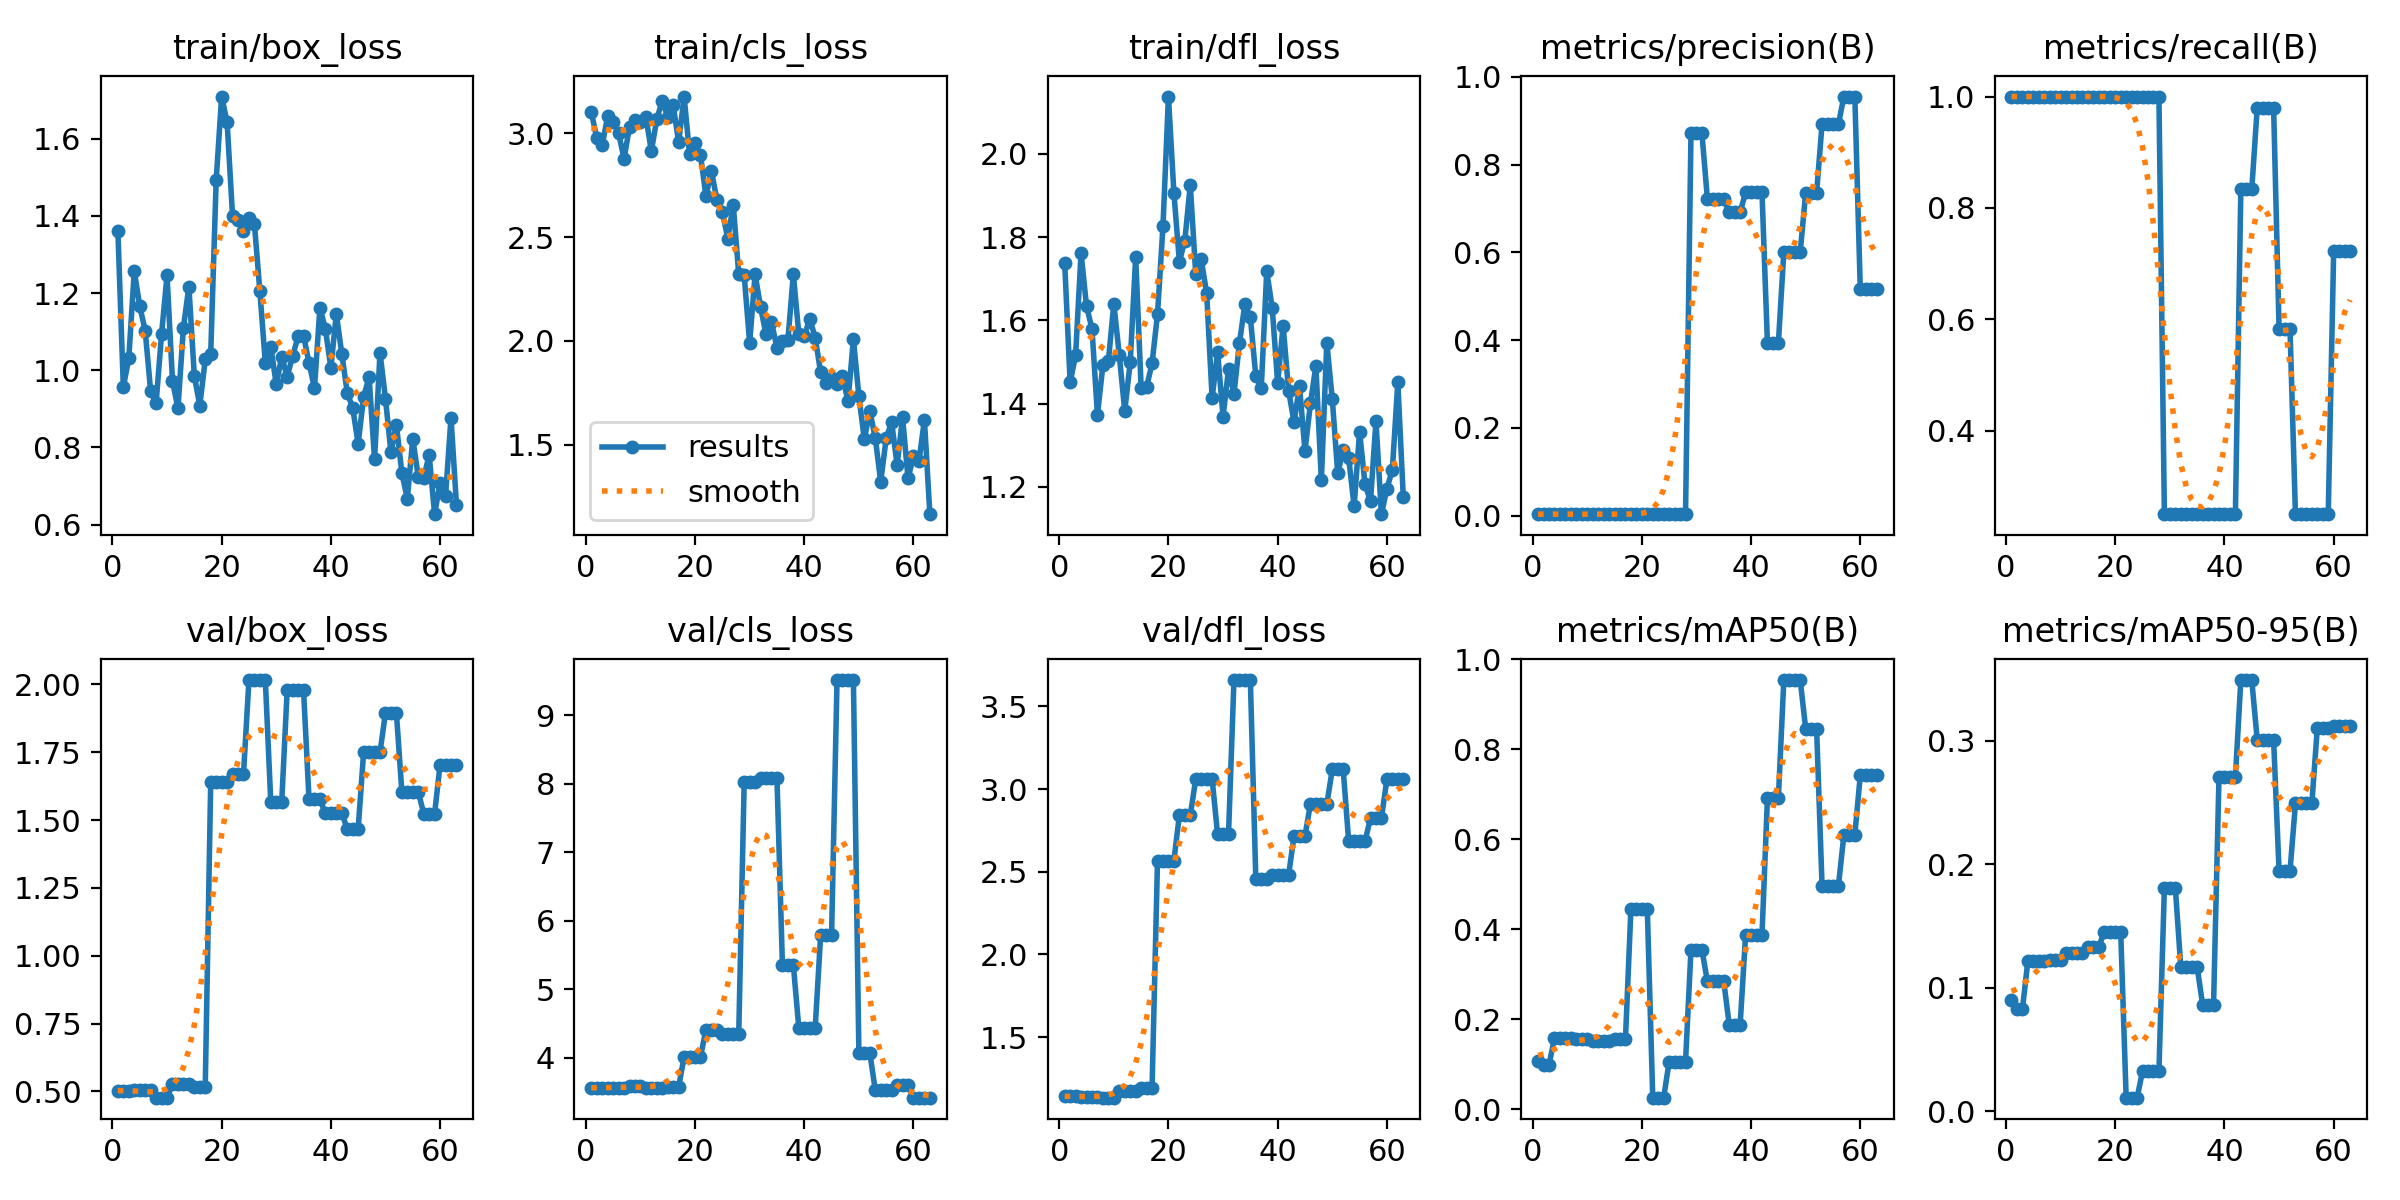

The data file committed next to this chart (first rows):
epoch, time, train/box_loss, train/cls_loss, train/dfl_loss, metrics/precision(B), metrics/recall(B), metrics/mAP50(B), metrics/mAP50-95(B), val/box_loss, val/cls_loss, val/dfl_loss, lr/pg0, lr/pg1, lr/pg2
1, 1.261, 1.361, 3.103, 1.739, 0.00332, 1, 0.1063, 0.08991, 0.5031, 3.559, 1.144, 0.0002778, 0.0002778, 0.0002778
2, 1.607, 0.9565, 2.976, 1.451, 0.00332, 1, 0.09835, 0.08256, 0.5031, 3.559, 1.144, 0.0008252, 0.0008252, 0.0008252
3, 1.932, 1.031, 2.942, 1.516, 0.00332, 1, 0.09835, 0.08256, 0.5031, 3.559, 1.144, 0.001362, 0.001362, 0.001362
4, 2.222, 1.257, 3.081, 1.761, 0.0033, 1, 0.1576, 0.1217, 0.5044, 3.563, 1.139, 0.001617, 0.001617, 0.001617
5, 2.533, 1.167, 3.053, 1.634, 0.0033, 1, 0.1576, 0.1217, 0.5044, 3.563, 1.139, 0.001601, 0.001601, 0.001601
6, 2.837, 1.102, 3, 1.58, 0.0033, 1, 0.1576, 0.1217, 0.5044, 3.563, 1.139, 0.001584, 0.001584, 0.001584
7, 3.122, 0.9458, 2.877, 1.373, 0.0033, 1, 0.1576, 0.1217, 0.5044, 3.563, 1.139, 0.001568, 0.001568, 0.001568
8, 3.432, 0.915, 3.03, 1.492, 0.0033, 1, 0.1552, 0.1225, 0.4769, 3.585, 1.134, 0.001551, 0.001551, 0.001551
9, 3.749, 1.094, 3.062, 1.502, 0.0033, 1, 0.1552, 0.1225, 0.4769, 3.585, 1.134, 0.001535, 0.001535, 0.001535
10, 4.054, 1.246, 3.054, 1.64, 0.0033, 1, 0.1552, 0.1225, 0.4769, 3.585, 1.134, 0.001518, 0.001518, 0.001518
11, 4.354, 0.9721, 3.078, 1.517, 0.0033, 1, 0.1509, 0.1282, 0.5273, 3.552, 1.172, 0.001502, 0.001502, 0.001502
12, 4.655, 0.9011, 2.914, 1.382, 0.0033, 1, 0.1509, 0.1282, 0.5273, 3.552, 1.172, 0.001485, 0.001485, 0.001485
13, 4.957, 1.11, 3.068, 1.499, 0.0033, 1, 0.1509, 0.1282, 0.5273, 3.552, 1.172, 0.001469, 0.001469, 0.001469
14, 5.254, 1.217, 3.157, 1.751, 0.0033, 1, 0.1509, 0.1282, 0.5273, 3.552, 1.172, 0.001452, 0.001452, 0.001452
15, 5.553, 0.9854, 3.079, 1.438, 0.00331, 1, 0.1556, 0.1332, 0.517, 3.575, 1.192, 0.001436, 0.001436, 0.001436
16, 5.843, 0.9083, 3.135, 1.44, 0.00331, 1, 0.1556, 0.1332, 0.517, 3.575, 1.192, 0.001419, 0.001419, 0.001419
17, 6.152, 1.028, 2.956, 1.496, 0.00331, 1, 0.1556, 0.1332, 0.517, 3.575, 1.192, 0.001403, 0.001403, 0.001403
18, 6.445, 1.043, 3.176, 1.615, 0.00346, 1, 0.4449, 0.1454, 1.641, 4.012, 2.568, 0.001386, 0.001386, 0.001386
19, 6.755, 1.492, 2.899, 1.826, 0.00346, 1, 0.4449, 0.1454, 1.641, 4.012, 2.568, 0.00137, 0.00137, 0.00137
20, 7.106, 1.709, 2.95, 2.138, 0.00346, 1, 0.4449, 0.1454, 1.641, 4.012, 2.568, 0.001353, 0.001353, 0.001353
21, 7.405, 1.643, 2.893, 1.907, 0.00346, 1, 0.4449, 0.1454, 1.641, 4.012, 2.568, 0.001337, 0.001337, 0.001337
22, 7.709, 1.4, 2.697, 1.741, 0.00331, 1, 0.02557, 0.01105, 1.67, 4.41, 2.841, 0.00132, 0.00132, 0.00132
23, 8.007, 1.39, 2.818, 1.791, 0.00331, 1, 0.02557, 0.01105, 1.67, 4.41, 2.841, 0.001304, 0.001304, 0.001304
24, 8.288, 1.36, 2.679, 1.926, 0.00331, 1, 0.02557, 0.01105, 1.67, 4.41, 2.841, 0.001287, 0.001287, 0.001287
25, 8.56, 1.395, 2.621, 1.711, 0.00333, 1, 0.1056, 0.0325, 2.016, 4.344, 3.061, 0.001271, 0.001271, 0.001271
26, 8.82, 1.38, 2.493, 1.747, 0.00333, 1, 0.1056, 0.0325, 2.016, 4.344, 3.061, 0.001254, 0.001254, 0.001254
27, 9.086, 1.204, 2.655, 1.665, 0.00333, 1, 0.1056, 0.0325, 2.016, 4.344, 3.061, 0.001238, 0.001238, 0.001238
28, 9.371, 1.019, 2.32, 1.413, 0.00333, 1, 0.1056, 0.0325, 2.016, 4.344, 3.061, 0.001221, 0.001221, 0.001221
29, 9.643, 1.061, 2.315, 1.524, 0.8717, 0.25, 0.3544, 0.1811, 1.566, 8.023, 2.725, 0.001205, 0.001205, 0.001205
30, 9.929, 0.9632, 1.99, 1.369, 0.8717, 0.25, 0.3544, 0.1811, 1.566, 8.023, 2.725, 0.001188, 0.001188, 0.001188
31, 10.21, 1.035, 2.321, 1.483, 0.8717, 0.25, 0.3544, 0.1811, 1.566, 8.023, 2.725, 0.001172, 0.001172, 0.001172
32, 10.5, 0.9838, 2.161, 1.424, 0.7224, 0.25, 0.2843, 0.1169, 1.978, 8.087, 3.659, 0.001155, 0.001155, 0.001155
33, 10.76, 1.036, 2.032, 1.545, 0.7224, 0.25, 0.2843, 0.1169, 1.978, 8.087, 3.659, 0.001139, 0.001139, 0.001139
34, 11.02, 1.088, 2.092, 1.639, 0.7224, 0.25, 0.2843, 0.1169, 1.978, 8.087, 3.659, 0.001122, 0.001122, 0.001122
35, 11.29, 1.09, 1.967, 1.607, 0.7224, 0.25, 0.2843, 0.1169, 1.978, 8.087, 3.659, 0.001106, 0.001106, 0.001106
36, 11.55, 1.019, 2.002, 1.465, 0.6909, 0.25, 0.1878, 0.08625, 1.576, 5.354, 2.457, 0.001089, 0.001089, 0.001089
37, 11.83, 0.9539, 2.002, 1.438, 0.6909, 0.25, 0.1878, 0.08625, 1.576, 5.354, 2.457, 0.001073, 0.001073, 0.001073
38, 12.1, 1.162, 2.321, 1.718, 0.6909, 0.25, 0.1878, 0.08625, 1.576, 5.354, 2.457, 0.001056, 0.001056, 0.001056
39, 12.37, 1.107, 2.033, 1.63, 0.7373, 0.25, 0.3864, 0.2705, 1.525, 4.435, 2.479, 0.00104, 0.00104, 0.00104
40, 12.66, 1.006, 2.023, 1.45, 0.7373, 0.25, 0.3864, 0.2705, 1.525, 4.435, 2.479, 0.001023, 0.001023, 0.001023
41, 12.94, 1.146, 2.106, 1.587, 0.7373, 0.25, 0.3864, 0.2705, 1.525, 4.435, 2.479, 0.001007, 0.001007, 0.001007
42, 13.24, 1.043, 2.017, 1.431, 0.7373, 0.25, 0.3864, 0.2705, 1.525, 4.435, 2.479, 0.0009904, 0.0009904, 0.0009904
43, 13.55, 0.9423, 1.848, 1.355, 0.3928, 0.8333, 0.6913, 0.349, 1.468, 5.785, 2.718, 0.0009739, 0.0009739, 0.0009739
44, 13.84, 0.9022, 1.798, 1.442, 0.3928, 0.8333, 0.6913, 0.349, 1.468, 5.785, 2.718, 0.0009574, 0.0009574, 0.0009574
45, 14.12, 0.8095, 1.82, 1.286, 0.3928, 0.8333, 0.6913, 0.349, 1.468, 5.785, 2.718, 0.0009409, 0.0009409, 0.0009409
46, 14.41, 0.9308, 1.793, 1.4, 0.6008, 0.9799, 0.9537, 0.3005, 1.75, 9.513, 2.909, 0.0009244, 0.0009244, 0.0009244
47, 14.66, 0.9822, 1.833, 1.491, 0.6008, 0.9799, 0.9537, 0.3005, 1.75, 9.513, 2.909, 0.0009078, 0.0009078, 0.0009078
48, 14.93, 0.7691, 1.709, 1.216, 0.6008, 0.9799, 0.9537, 0.3005, 1.75, 9.513, 2.909, 0.0008913, 0.0008913, 0.0008913
49, 15.19, 1.046, 2.008, 1.546, 0.6008, 0.9799, 0.9537, 0.3005, 1.75, 9.513, 2.909, 0.0008748, 0.0008748, 0.0008748
50, 15.48, 0.9261, 1.734, 1.411, 0.7354, 0.5833, 0.8457, 0.1944, 1.895, 4.072, 3.118, 0.0008583, 0.0008583, 0.0008583
51, 15.75, 0.7878, 1.526, 1.232, 0.7354, 0.5833, 0.8457, 0.1944, 1.895, 4.072, 3.118, 0.0008418, 0.0008418, 0.0008418
52, 16.02, 0.8589, 1.664, 1.288, 0.7354, 0.5833, 0.8457, 0.1944, 1.895, 4.072, 3.118, 0.0008253, 0.0008253, 0.0008253
53, 16.29, 0.7338, 1.534, 1.27, 0.8925, 0.25, 0.4965, 0.2492, 1.604, 3.527, 2.685, 0.0008088, 0.0008088, 0.0008088
54, 16.55, 0.6666, 1.323, 1.153, 0.8925, 0.25, 0.4965, 0.2492, 1.604, 3.527, 2.685, 0.0007923, 0.0007923, 0.0007923
55, 16.81, 0.8224, 1.531, 1.332, 0.8925, 0.25, 0.4965, 0.2492, 1.604, 3.527, 2.685, 0.0007758, 0.0007758, 0.0007758
56, 17.07, 0.7242, 1.61, 1.205, 0.8925, 0.25, 0.4965, 0.2492, 1.604, 3.527, 2.685, 0.0007593, 0.0007593, 0.0007593
57, 17.33, 0.721, 1.402, 1.166, 0.9552, 0.25, 0.6099, 0.31, 1.524, 3.595, 2.824, 0.0007428, 0.0007428, 0.0007428
58, 17.59, 0.7804, 1.633, 1.358, 0.9552, 0.25, 0.6099, 0.31, 1.524, 3.595, 2.824, 0.0007263, 0.0007263, 0.0007263
59, 17.85, 0.6271, 1.338, 1.134, 0.9552, 0.25, 0.6099, 0.31, 1.524, 3.595, 2.824, 0.0007098, 0.0007098, 0.0007098
60, 18.12, 0.7084, 1.445, 1.195, 0.516, 0.7228, 0.7419, 0.3122, 1.705, 3.416, 3.059, 0.0006933, 0.0006933, 0.0006933
... 3 more rows
